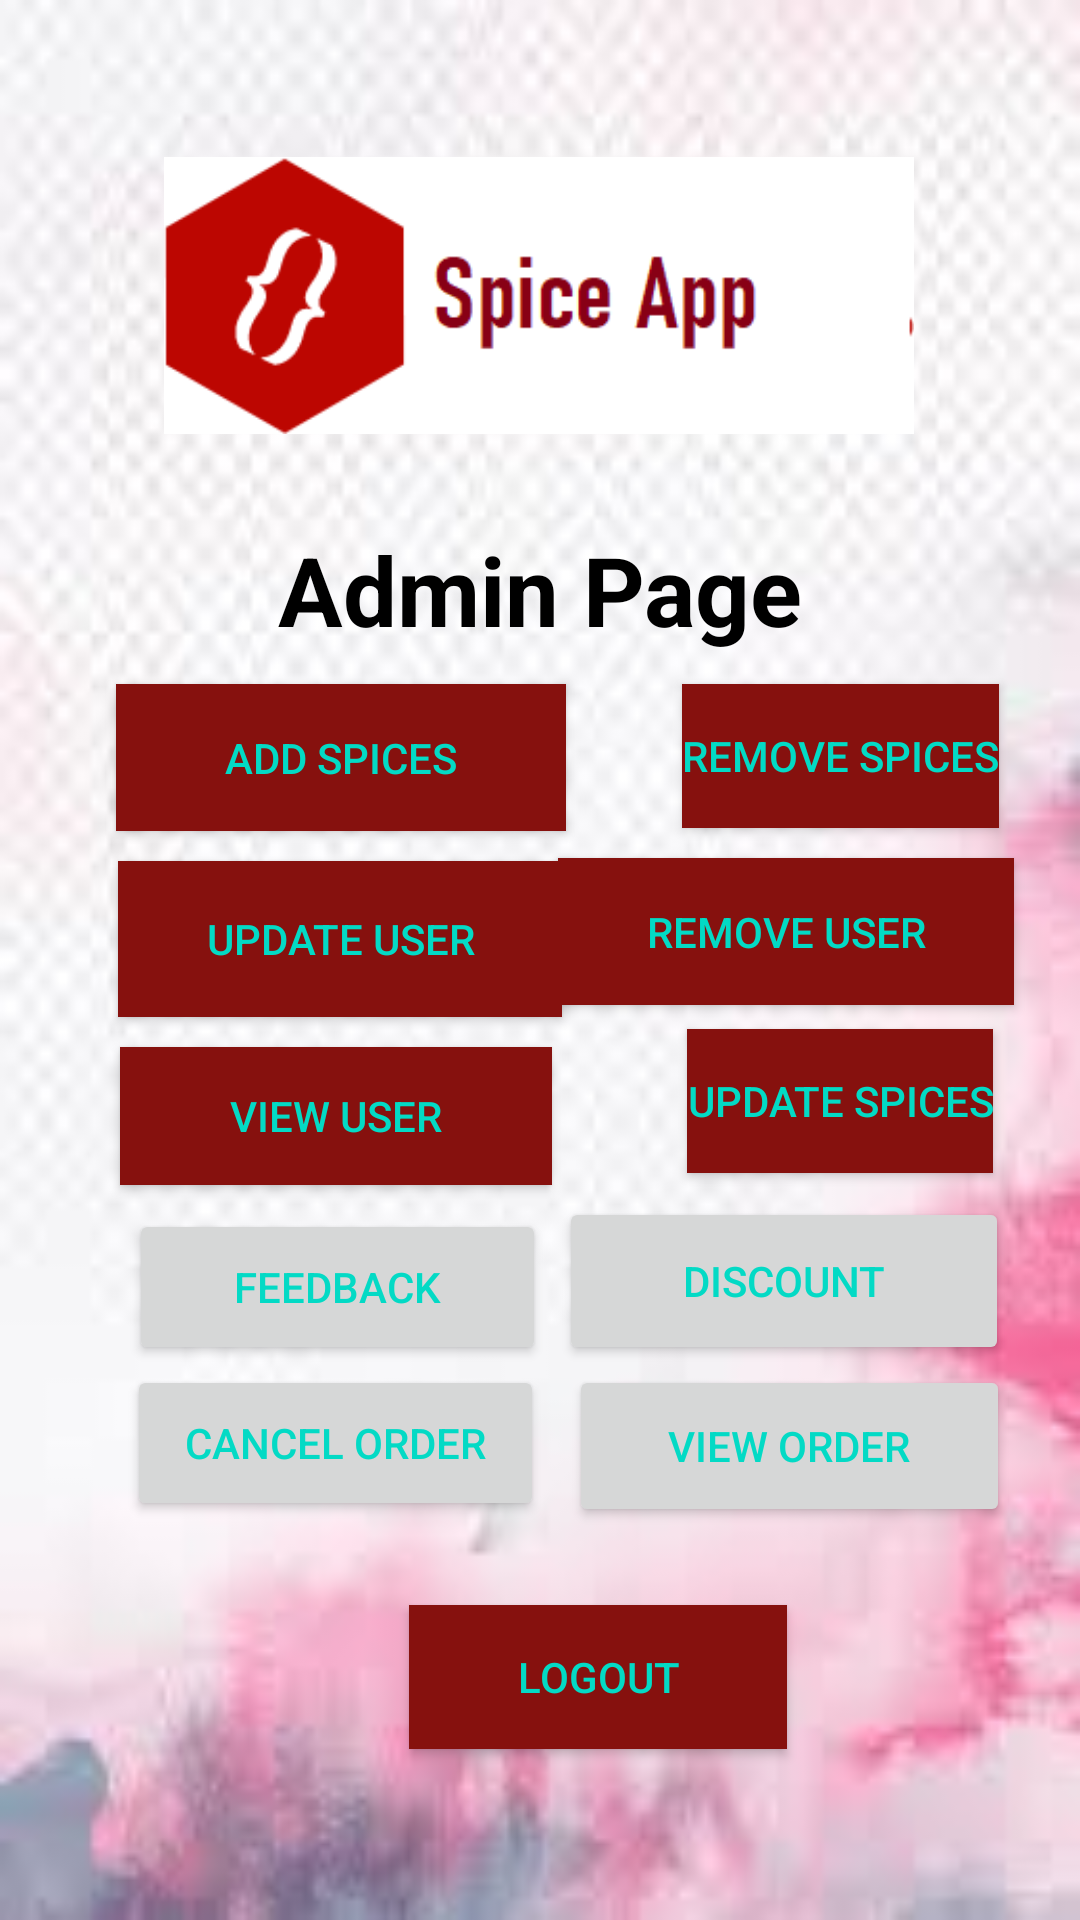

Android layout source for this screen:
<!-- AndroidManifest.xml: application theme Theme.SpiceWorld -->
<!-- res/layout/activity_admin.xml -->
<?xml version="1.0" encoding="utf-8"?>
<androidx.constraintlayout.widget.ConstraintLayout xmlns:android="http://schemas.android.com/apk/res/android"
    xmlns:app="http://schemas.android.com/apk/res-auto"
    xmlns:tools="http://schemas.android.com/tools"
    android:layout_width="match_parent"
    android:layout_height="match_parent"
    android:background="@drawable/ima2"
    tools:context=".Admin">

    <ImageView
        android:id="@+id/adminLogo"
        android:layout_width="250dp"
        android:layout_height="wrap_content"
        android:layout_marginTop="32dp"
        android:src="@drawable/shop_logo"
        app:layout_constraintEnd_toEndOf="parent"
        app:layout_constraintHorizontal_bias="0.496"
        app:layout_constraintStart_toStartOf="parent"
        app:layout_constraintTop_toTopOf="parent" />

    <TextView
        android:layout_width="wrap_content"
        android:layout_height="wrap_content"
        app:layout_constraintStart_toStartOf="parent"
        app:layout_constraintEnd_toEndOf="parent"
        app:layout_constraintTop_toBottomOf="@id/adminLogo"
        android:text="Admin Page"
        android:textSize="32dp"
        android:textStyle="bold"
        android:textColor="@color/black"
        android:textAlignment="center"
        android:id="@+id/adminPage"
        android:layout_marginTop="10sp"/>

    <Button
        android:id="@+id/adminAddSpiceBtn1"
        android:layout_width="150dp"
        android:layout_height="49dp"
        android:layout_marginTop="10sp"
        android:background="@color/colorDarkRed"
        android:text="Add Spices"
        android:textColor="@color/teal_200"
        app:layout_constraintEnd_toEndOf="parent"
        app:layout_constraintHorizontal_bias="0.184"
        app:layout_constraintStart_toStartOf="parent"
        app:layout_constraintTop_toBottomOf="@id/adminPage" />

    <Button
        android:id="@+id/adminRemoveSpiceBtn2"
        android:layout_width="wrap_content"
        android:layout_height="wrap_content"
        android:layout_marginTop="10sp"
        android:background="@color/colorDarkRed"
        android:text="Remove Spices"
        android:textColor="@color/teal_200"
        app:layout_constraintEnd_toEndOf="parent"
        app:layout_constraintHorizontal_bias="0.894"
        app:layout_constraintStart_toStartOf="parent"
        app:layout_constraintTop_toBottomOf="@+id/adminPage" />

    <Button
        android:id="@+id/adminRemoveUserBtn3"
        android:layout_width="152dp"
        android:layout_height="49dp"
        android:layout_marginTop="10sp"
        android:background="@color/colorDarkRed"
        android:text="Remove User"
        android:textColor="@color/teal_200"
        app:layout_constraintEnd_toEndOf="parent"
        app:layout_constraintHorizontal_bias="0.894"
        app:layout_constraintStart_toStartOf="parent"
        app:layout_constraintTop_toBottomOf="@+id/adminRemoveSpiceBtn2" />


    <Button
        android:id="@+id/adminAddUserBtn4"
        android:layout_width="148dp"
        android:layout_height="52dp"
        android:layout_marginTop="10sp"
        android:background="@color/colorDarkRed"
        android:text="Update User"
        android:textColor="@color/teal_200"
        app:layout_constraintEnd_toEndOf="parent"
        app:layout_constraintHorizontal_bias="0.185"
        app:layout_constraintStart_toStartOf="parent"
        app:layout_constraintTop_toBottomOf="@+id/adminAddSpiceBtn1" />

    <Button
        android:id="@+id/adminViewUserBtn5"
        android:layout_width="144dp"
        android:layout_height="46dp"
        android:layout_marginTop="10sp"
        android:background="@color/colorDarkRed"
        android:text="View User"
        android:textColor="@color/teal_200"
        app:layout_constraintEnd_toEndOf="parent"
        app:layout_constraintHorizontal_bias="0.185"
        app:layout_constraintStart_toStartOf="parent"
        app:layout_constraintTop_toBottomOf="@+id/adminAddUserBtn4" />

    <Button
        android:id="@+id/adminUpdateSpiceBtn1"
        android:layout_width="wrap_content"
        android:layout_height="wrap_content"
        android:layout_marginTop="8dp"
        android:background="@color/colorDarkRed"
        android:text="Update Spices"
        android:textColor="@color/teal_200"
        app:layout_constraintEnd_toEndOf="parent"
        app:layout_constraintHorizontal_bias="0.888"
        app:layout_constraintStart_toStartOf="parent"
        app:layout_constraintTop_toBottomOf="@+id/adminRemoveUserBtn3" />

    <Button
        android:id="@+id/adminDiscountBtn"
        android:layout_width="150dp"
        android:layout_height="56dp"
        android:layout_marginTop="8dp"
        android:text="Discount"
        android:textColor="@color/teal_200"
        app:layout_constraintEnd_toEndOf="parent"
        app:layout_constraintHorizontal_bias="0.888"
        app:layout_constraintStart_toStartOf="parent"
        app:layout_constraintTop_toBottomOf="@id/adminUpdateSpiceBtn1" />

    <Button
        android:id="@+id/adminFeedtBtn"
        android:layout_width="139dp"
        android:layout_height="52dp"
        android:layout_marginTop="64dp"
        android:text="FeedBack"
        android:textColor="@color/teal_200"
        app:layout_constraintEnd_toEndOf="parent"
        app:layout_constraintHorizontal_bias="0.194"
        app:layout_constraintStart_toStartOf="parent"
        app:layout_constraintTop_toBottomOf="@id/adminAddUserBtn4" />

    <Button
        android:id="@+id/adminCanceltBtn"
        android:layout_width="139dp"
        android:layout_height="52dp"
        android:text="Cancel Order"
        android:textColor="@color/teal_200"
        app:layout_constraintEnd_toEndOf="parent"
        app:layout_constraintHorizontal_bias="0.191"
        app:layout_constraintStart_toStartOf="parent"
        app:layout_constraintTop_toBottomOf="@+id/adminFeedtBtn" />


    <Button
        android:id="@+id/adminViewOrdertBtn"
        android:layout_width="147dp"
        android:layout_height="54dp"
        android:text="View Order"
        android:textColor="@color/teal_200"
        app:layout_constraintEnd_toEndOf="parent"
        app:layout_constraintHorizontal_bias="0.89"
        app:layout_constraintStart_toStartOf="parent"
        app:layout_constraintTop_toBottomOf="@+id/adminDiscountBtn" />

    <Button
        android:id="@+id/adminBtn5"
        android:layout_width="126dp"
        android:layout_height="48dp"
        android:layout_marginTop="200dp"
        android:background="@color/colorDarkRed"
        android:text="Logout"
        android:textColor="@color/teal_200"
        app:layout_constraintEnd_toEndOf="parent"
        app:layout_constraintHorizontal_bias="0.582"
        app:layout_constraintStart_toStartOf="parent"
        app:layout_constraintTop_toBottomOf="@+id/adminRemoveUserBtn3" />


</androidx.constraintlayout.widget.ConstraintLayout>
<!-- resources referenced by this layout -->
<resources>
  <color name="black">#FF000000</color>
  <color name="colorDarkRed">#86110e</color>
  <color name="teal_200">#FF03DAC5</color>
  <!-- drawable ima2: jpeg bitmap (drawable, 3764 bytes) -->
  <!-- drawable shop_logo: png bitmap (drawable, 8592 bytes) -->
  <style name="Theme.SpiceWorld" parent="Theme.MaterialComponents.DayNight.DarkActionBar">
          
          <item name="colorPrimary">@color/purple_500</item>
          <item name="colorPrimaryVariant">@color/purple_700</item>
          <item name="colorOnPrimary">@color/white</item>
          
          <item name="colorSecondary">@color/teal_200</item>
          <item name="colorSecondaryVariant">@color/teal_700</item>
          <item name="colorOnSecondary">@color/black</item>
          
          <item name="android:statusBarColor">?attr/colorPrimaryVariant</item>
          
      </style>
  <color name="purple_500">#FF6200EE</color>
  <color name="purple_700">#FF3700B3</color>
  <color name="white">#FFFFFFFF</color>
  <color name="teal_700">#FF018786</color>
</resources>
